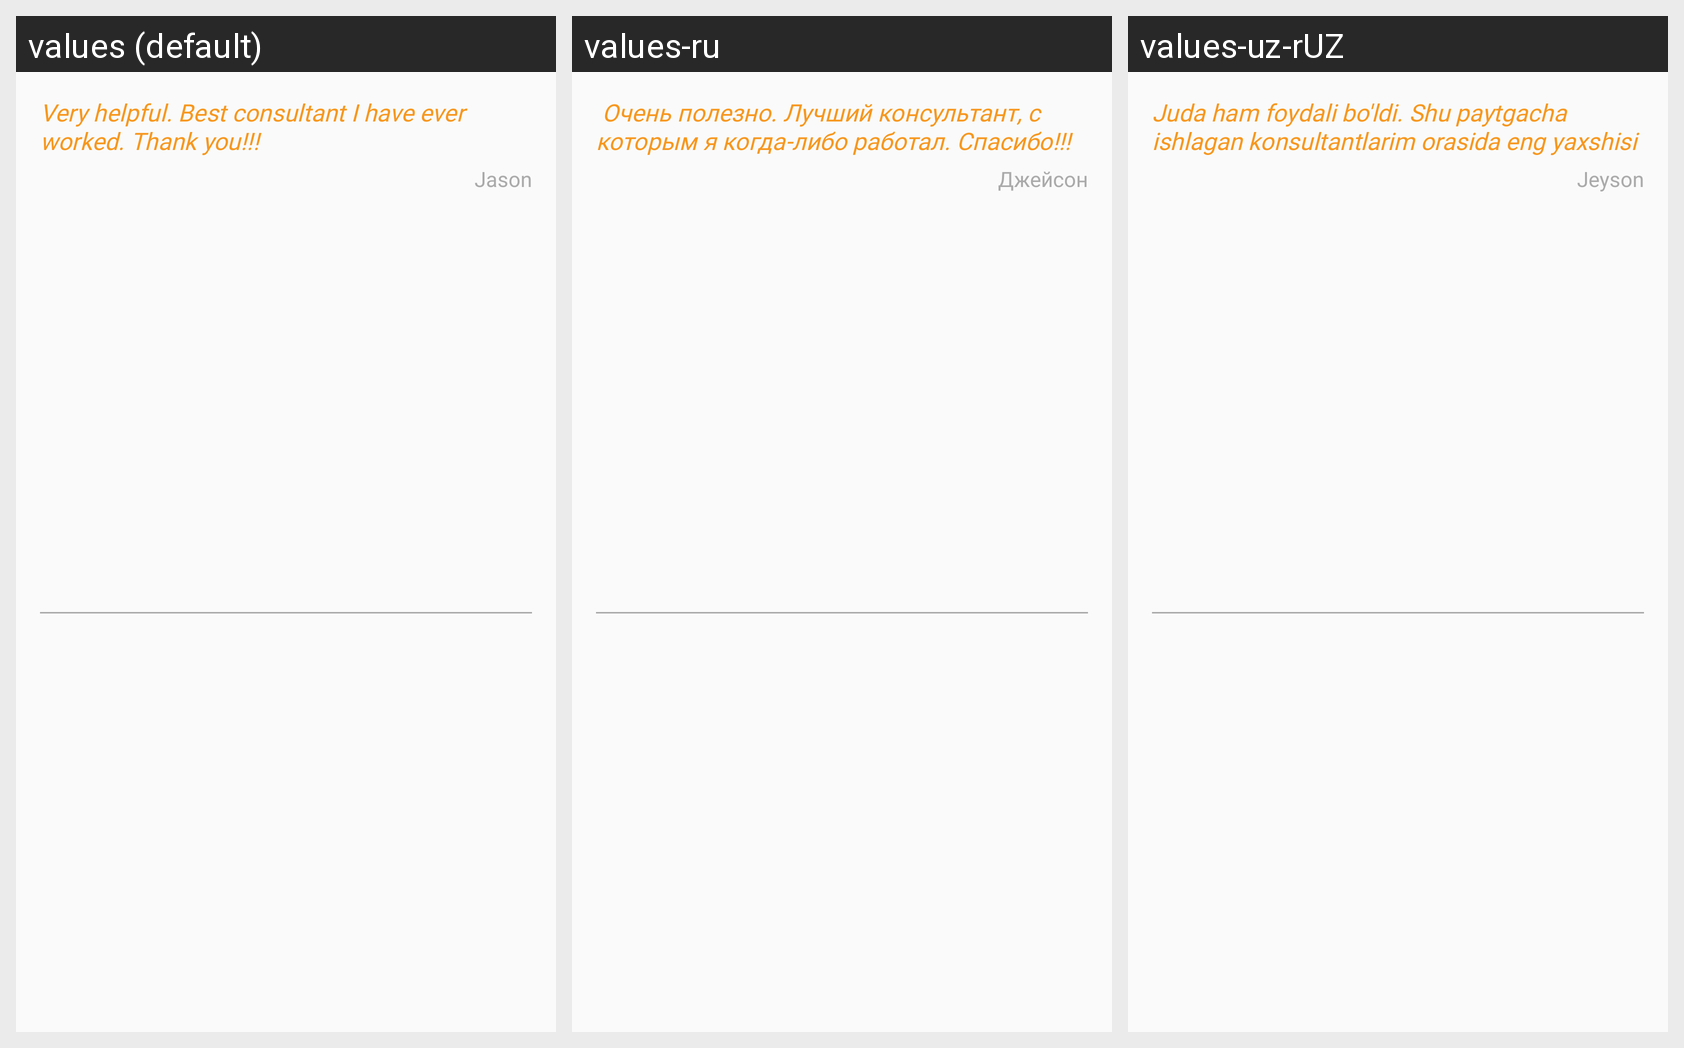

Here is an Android app screen in its default locale and in the app's own translations. Write out the translated-string differences for the strings that appear on this screen.
Android screen res/layout/review_item.xml rendered under 3 locales, left to right: values (default), values-ru, values-uz-rUZ. Device: Nexus 5 (rendered at 1080×1920; each locale shown at half size, 540×960, under a caption strip naming it); theme AppTheme.
Strings drawn on this screen, with the default value and each locale's value (text and hints the layout hard-codes, and strings that could not be matched under every locale, appear in the picture but are not listed):

review_example
  values: Very helpful. Best consultant I have ever worked. Thank you!!!
  values-ru:  Очень полезно. Лучший консультант, с которым я когда-либо работал. Спасибо!!!
  values-uz-rUZ: Juda ham foydali bo'ldi. Shu paytgacha ishlagan konsultantlarim orasida eng yaxshisi

jason
  values: Jason
  values-ru: Джейсон
  values-uz-rUZ: Jeyson
